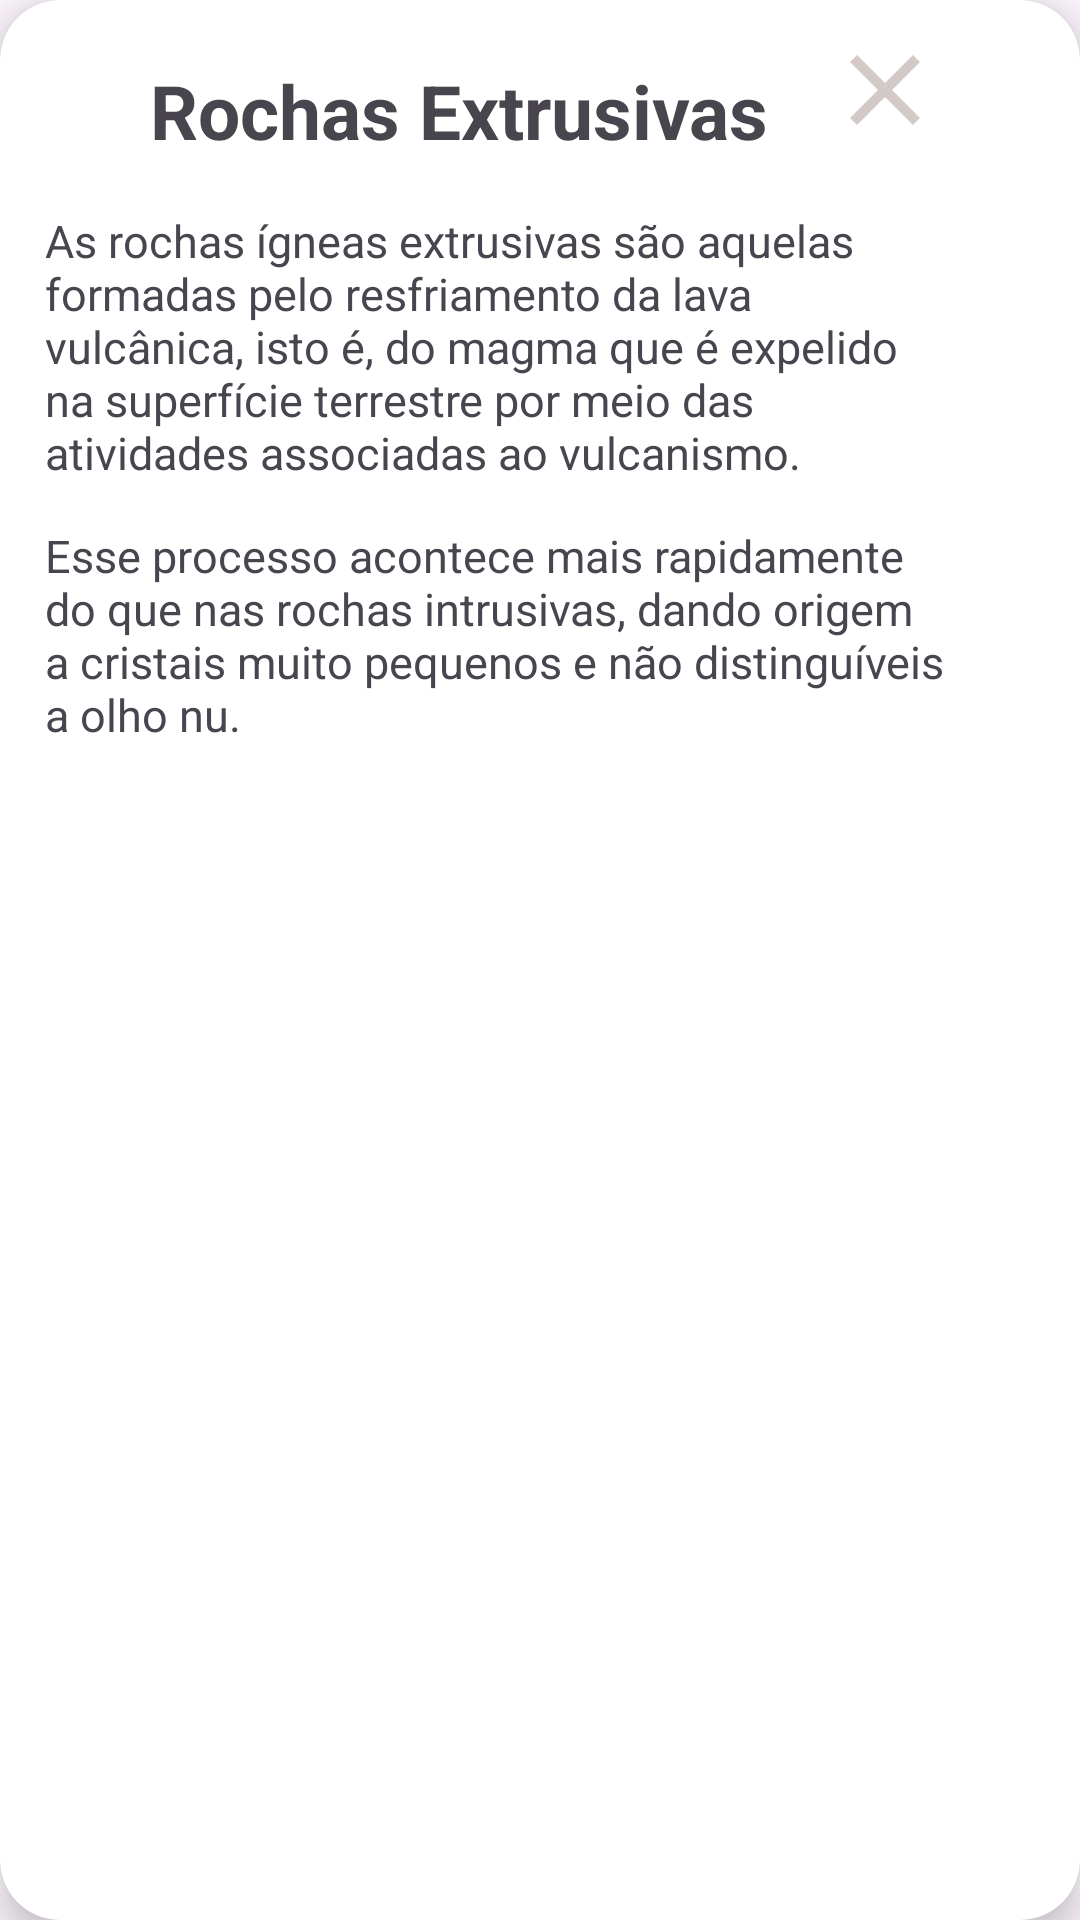

Layout XML and referenced resources for this Android screen:
<!-- AndroidManifest.xml: application theme Theme.GeoWiki2 -->
<!-- res/layout/dialog_info_mag_extrusivas.xml -->
<?xml version="1.0" encoding="utf-8"?>
<androidx.constraintlayout.widget.ConstraintLayout
    xmlns:android="http://schemas.android.com/apk/res/android"
    xmlns:app="http://schemas.android.com/apk/res-auto"
    android:id="@+id/dialog_info_mag_extrusivas"
    android:layout_width="wrap_content"
    android:layout_height="wrap_content"
    >

    <androidx.cardview.widget.CardView
        android:layout_width="match_parent"
        android:layout_height="match_parent"

        app:cardBackgroundColor="@color/white"
        app:cardCornerRadius="20dp"
        app:cardElevation="8dp"

        app:layout_constraintBottom_toBottomOf="parent"
        app:layout_constraintEnd_toEndOf="parent"
        app:layout_constraintStart_toStartOf="parent"
        app:layout_constraintTop_toTopOf="parent" >

        <TextView
            android:layout_width="wrap_content"
            android:layout_height="wrap_content"
            android:text="Rochas Extrusivas"
            android:textSize="25dp"
            android:textStyle="bold"

            android:layout_marginTop="20dp"
            android:layout_marginStart="50dp"
            />
        <TextView
            android:layout_width="300dp"
            android:layout_height="wrap_content"
            android:text="As rochas ígneas extrusivas são aquelas formadas pelo resfriamento da lava vulcânica, isto é, do magma que é expelido na superfície terrestre por meio das atividades associadas ao vulcanismo."
            android:layout_marginTop="70dp"
            android:layout_marginStart="15dp"
            android:layout_marginBottom="20dp"
            android:layout_marginEnd="20dp"
            android:textSize="15dp"
            />

        <TextView
            android:layout_width="300dp"
            android:layout_height="wrap_content"
            android:text="Esse processo acontece mais rapidamente do que nas rochas intrusivas, dando origem a cristais muito pequenos e não distinguíveis a olho nu."
            android:layout_marginTop="175dp"
            android:layout_marginStart="15dp"
            android:layout_marginBottom="20dp"
            android:layout_marginEnd="20dp"
            android:textSize="15dp"
            />

        <Button
            android:id="@+id/fecharExtrusivaButton"
            android:layout_width="40dp"
            android:layout_height="40dp"
            android:backgroundTint="@color/marromclarinho"
            android:background="@drawable/ic_fechar"

            android:layout_marginStart="275dp"
            android:layout_marginTop="10dp"
            />

    </androidx.cardview.widget.CardView>

</androidx.constraintlayout.widget.ConstraintLayout>
<!-- resources referenced by this layout -->
<resources>
  <color name="marromclarinho">#d3c9c6</color>
  <color name="white">#FFFFFFFF</color>
  <!-- drawable ic_fechar (drawable) -->
  <vector xmlns:android="http://schemas.android.com/apk/res/android" android:height="24dp" android:tint="#756262" android:viewportHeight="24" android:viewportWidth="24" android:width="24dp">
        
      <path android:fillColor="@android:color/white" android:pathData="M19,6.41L17.59,5 12,10.59 6.41,5 5,6.41 10.59,12 5,17.59 6.41,19 12,13.41 17.59,19 19,17.59 13.41,12z"/>
      
  </vector>
  <style name="Theme.GeoWiki2" parent="Base.Theme.GeoWiki2" />
  <style name="Base.Theme.GeoWiki2" parent="Theme.Material3.DayNight.NoActionBar">
          
          
      </style>
</resources>
